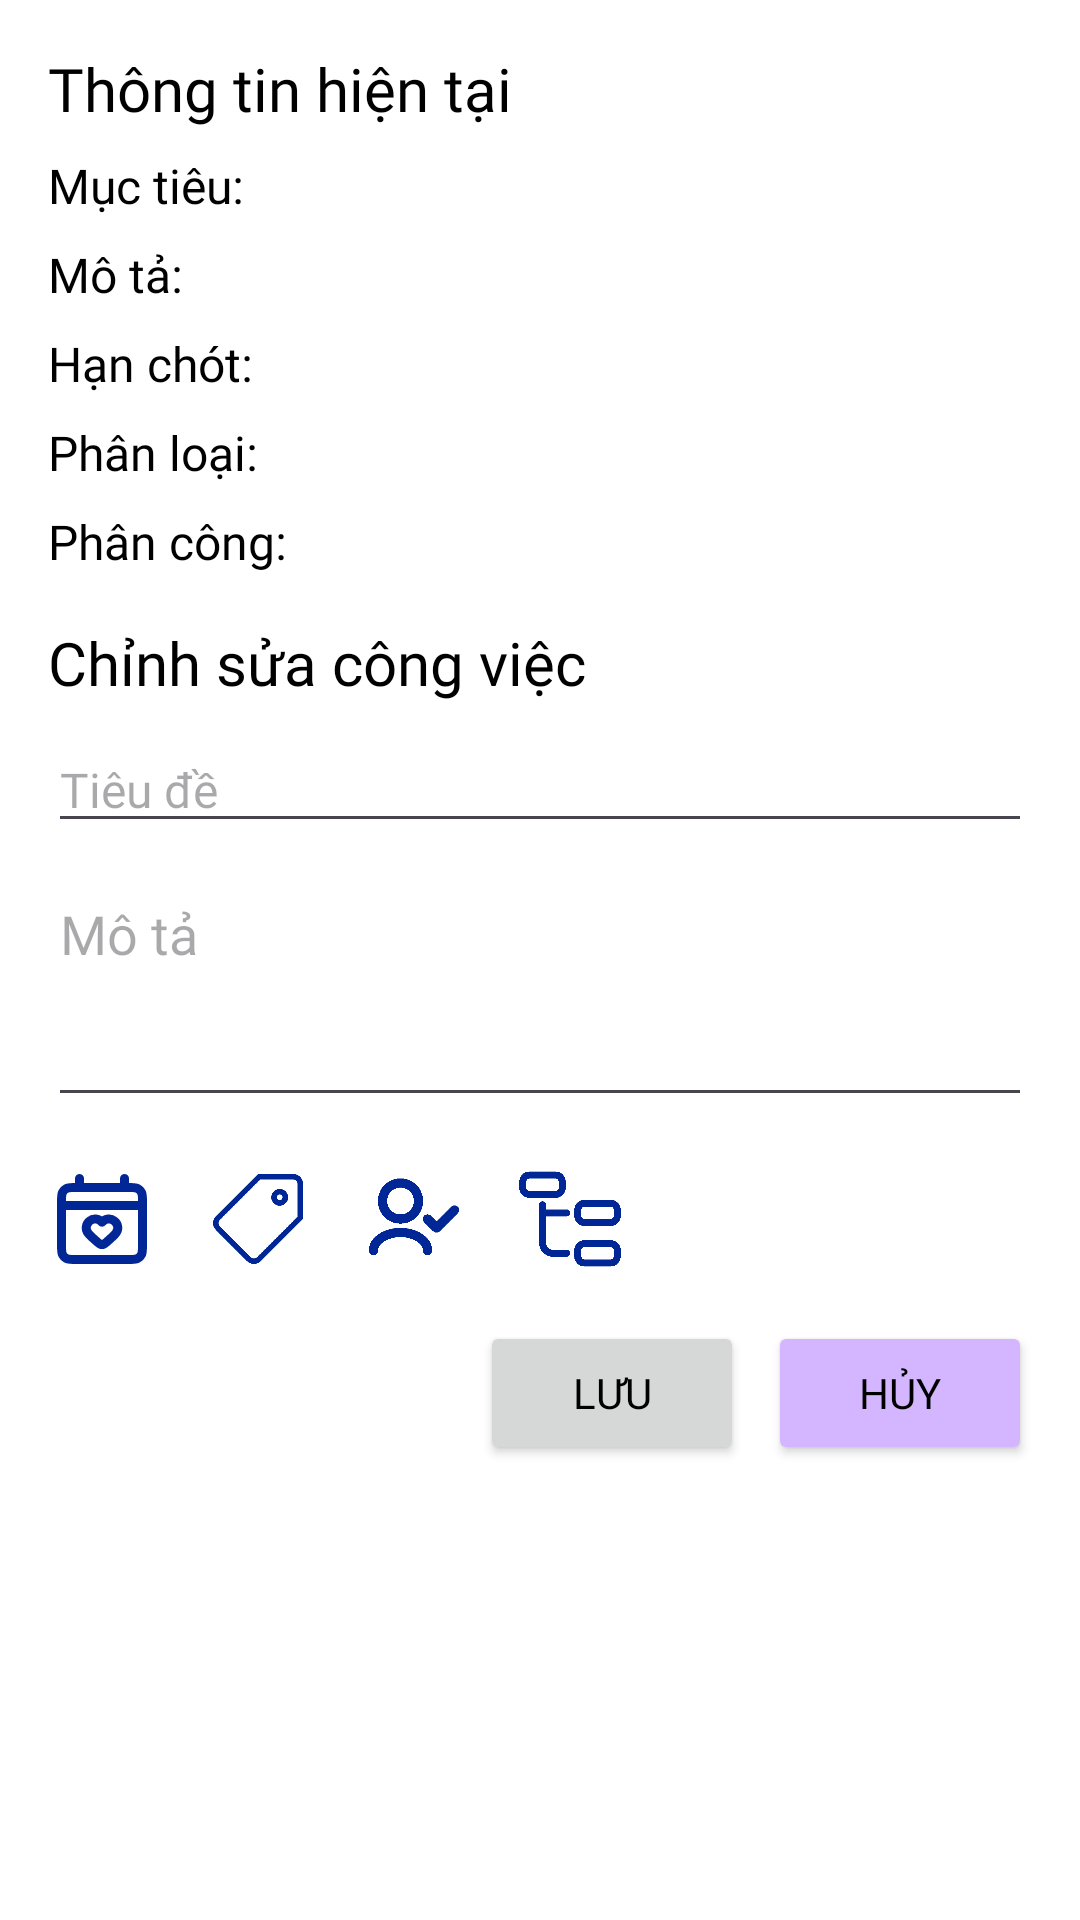

This screen was rendered from an Android layout file. Write that file and the resources it references.
<!-- AndroidManifest.xml: application theme Theme.Toduo_Default -->
<!-- res/layout/todolist_dialog_edit_task.xml -->
<?xml version="1.0" encoding="utf-8"?>
<LinearLayout xmlns:android="http://schemas.android.com/apk/res/android"
    xmlns:app="http://schemas.android.com/apk/res-auto"
    android:layout_width="match_parent"
    android:layout_height="wrap_content"
    xmlns:tools="http://schemas.android.com/tools"
    android:orientation="vertical"
    android:padding="16dp"
    android:background="@android:color/white">

    
    <TextView
        android:layout_width="wrap_content"
        android:layout_height="wrap_content"
        android:text="Thông tin hiện tại"
        android:fontFamily="@font/playpensans_bold"
        android:textSize="20sp"
        android:layout_marginBottom="8dp"/>

    <TextView
        android:id="@+id/task_edit_txt_title"
        android:layout_width="wrap_content"
        android:layout_height="wrap_content"
        android:text="Mục tiêu: "
        android:fontFamily="@font/playpensans_medium"
        android:textSize="16sp"
        android:layout_marginBottom="8dp"/>

    <TextView
        android:id="@+id/task_edit_txt_description"
        android:layout_width="wrap_content"
        android:layout_height="wrap_content"
        android:text="Mô tả: "
        android:fontFamily="@font/playpensans_medium"
        android:textSize="16sp"
        android:layout_marginBottom="8dp"/>

    <TextView
        android:id="@+id/task_edit_txt_deadline"
        android:layout_width="wrap_content"
        android:layout_height="wrap_content"
        android:text="Hạn chót: "
        android:fontFamily="@font/playpensans_medium"
        android:textSize="16sp"
        android:layout_marginBottom="8dp"/>

    <TextView
        android:id="@+id/task_edit_txt_category"
        android:layout_width="wrap_content"
        android:layout_height="wrap_content"
        android:text="Phân loại: "
        android:fontFamily="@font/playpensans_medium"
        android:textSize="16sp"
        android:layout_marginBottom="8dp"/>

    <TextView
        android:id="@+id/task_edit_txt_assignment"
        android:layout_width="wrap_content"
        android:layout_height="wrap_content"
        android:text="Phân công: "
        android:fontFamily="@font/playpensans_medium"
        android:textSize="16sp"
        android:layout_marginBottom="16dp"/>

    
    <TextView
        android:layout_width="wrap_content"
        android:layout_height="wrap_content"
        android:text="Chỉnh sửa công việc"
        android:fontFamily="@font/playpensans_bold"
        android:textSize="20sp"
        android:layout_marginBottom="8dp"/>

    <EditText
        android:id="@+id/task_edit_edit_title"
        android:layout_width="match_parent"
        android:layout_height="wrap_content"
        android:hint="Tiêu đề"
        android:fontFamily="@font/playpensans_medium"
        android:inputType="text"
        android:textSize="16sp"
        android:layout_marginBottom="8dp"/>

    <EditText
        android:id="@+id/task_edit_edit_description"
        android:layout_width="match_parent"
        android:layout_height="wrap_content"
        android:hint="Mô tả"
        android:fontFamily="@font/playpensans_medium"
        android:inputType="textMultiLine"
        android:lines="3"
        android:gravity="top"
        android:layout_marginBottom="16dp"/>

    
    <LinearLayout
        android:layout_width="match_parent"
        android:layout_height="wrap_content"
        android:orientation="horizontal"
        android:gravity="center_vertical"
        android:layout_marginBottom="16dp">

        
        <ImageView
            android:id="@+id/task_edit_edit_deadline"
            android:layout_width="36dp"
            android:layout_height="36dp"
            android:src="@drawable/login_calendar"
            android:layout_marginEnd="16dp"
            android:tint="?attr/colorPrimary"
            tools:ignore="UseAppTint" />

        
        <ImageView
            android:id="@+id/task_edit_edit_category"
            android:layout_width="36dp"
            android:layout_height="36dp"
            android:src="@drawable/todolist_add_task_category"
            android:tint="?attr/colorPrimary"
            tools:ignore="UseAppTint"
            android:layout_marginEnd="16dp" />

        
        <ImageView
            android:id="@+id/task_edit_edit_assignment"
            android:layout_width="36dp"
            android:layout_height="36dp"
            android:src="@drawable/todolist_add_task_assignment"
            android:tint="?attr/colorPrimary"
            tools:ignore="UseAppTint"
            android:layout_marginEnd="16dp" />

        
        <ImageView
            android:id="@+id/task_edit_edit_subtask"
            android:layout_width="36dp"
            android:layout_height="36dp"
            android:src="@drawable/todolist_add_task_subtask"
            android:tint="?attr/colorPrimary"
            tools:ignore="UseAppTint"
            android:layout_marginEnd="16dp" />
    </LinearLayout>

    <LinearLayout
        android:layout_width="match_parent"
        android:layout_height="wrap_content"
        android:orientation="horizontal"
        android:gravity="end">

        <Button
            android:id="@+id/task_edit_btn_save"
            android:layout_width="wrap_content"
            android:layout_height="wrap_content"
            android:text="Lưu"
            android:fontFamily="@font/playpensans_medium"
            android:layout_marginEnd="8dp"/>

        <Button
            android:id="@+id/task_edit_btn_cancel"
            android:layout_width="wrap_content"
            android:layout_height="wrap_content"
            android:text="Hủy"
            android:fontFamily="@font/playpensans_medium"
            android:backgroundTint="?attr/colorSecondary"/>
    </LinearLayout>
</LinearLayout>
<!-- resources referenced by this layout -->
<resources>
  <!-- drawable login_calendar (drawable) -->
  <vector xmlns:android="http://schemas.android.com/apk/res/android" android:height="24dp" android:viewportHeight="24" android:viewportWidth="24" android:width="24dp">
        
      <path android:fillColor="#00000000" android:pathData="M3,9H21M7,3V5M17,3V5M11.998,12.712C11.298,11.933 10.131,11.723 9.254,12.437C8.377,13.15 8.254,14.343 8.942,15.187C9.331,15.663 10.255,16.498 10.985,17.135C11.332,17.437 11.505,17.588 11.715,17.65C11.893,17.703 12.102,17.703 12.281,17.65C12.49,17.588 12.663,17.437 13.01,17.135C13.74,16.498 14.664,15.663 15.053,15.187C15.741,14.343 15.633,13.143 14.741,12.437C13.849,11.731 12.697,11.933 11.998,12.712ZM6.2,21H17.8C18.92,21 19.48,21 19.908,20.782C20.284,20.59 20.59,20.284 20.782,19.908C21,19.48 21,18.92 21,17.8V8.2C21,7.08 21,6.52 20.782,6.092C20.59,5.716 20.284,5.41 19.908,5.218C19.48,5 18.92,5 17.8,5H6.2C5.08,5 4.52,5 4.092,5.218C3.716,5.41 3.41,5.716 3.218,6.092C3,6.52 3,7.08 3,8.2V17.8C3,18.92 3,19.48 3.218,19.908C3.41,20.284 3.716,20.59 4.092,20.782C4.52,21 5.08,21 6.2,21Z" android:strokeColor="#000000" android:strokeLineCap="round" android:strokeLineJoin="round" android:strokeWidth="2"/>
      
  </vector>
  <!-- drawable todolist_add_task_assignment: png bitmap (drawable, 6743 bytes) -->
  <!-- drawable todolist_add_task_category: png bitmap (drawable, 14203 bytes) -->
  <!-- drawable todolist_add_task_subtask: png bitmap (drawable, 5706 bytes) -->
  <style name="Theme.Toduo_Default" parent="Base.Theme.Toduo">
          <item name="colorPrimary">@color/color_default_primary</item>
          <item name="colorSecondary">@color/color_default_secondary</item>
      </style>
  <style name="Base.Theme.Toduo" parent="Theme.Material3.DayNight.NoActionBar">
          <item name="android:textColor">@color/color_black</item>
          <item name="android:background">@color/color_white</item>
      </style>
  <color name="color_default_primary">#002795</color>
  <color name="color_default_secondary">#D4B5FF</color>
  <color name="color_black">#000000</color>
  <color name="color_white">#FFFFFF</color>
</resources>
